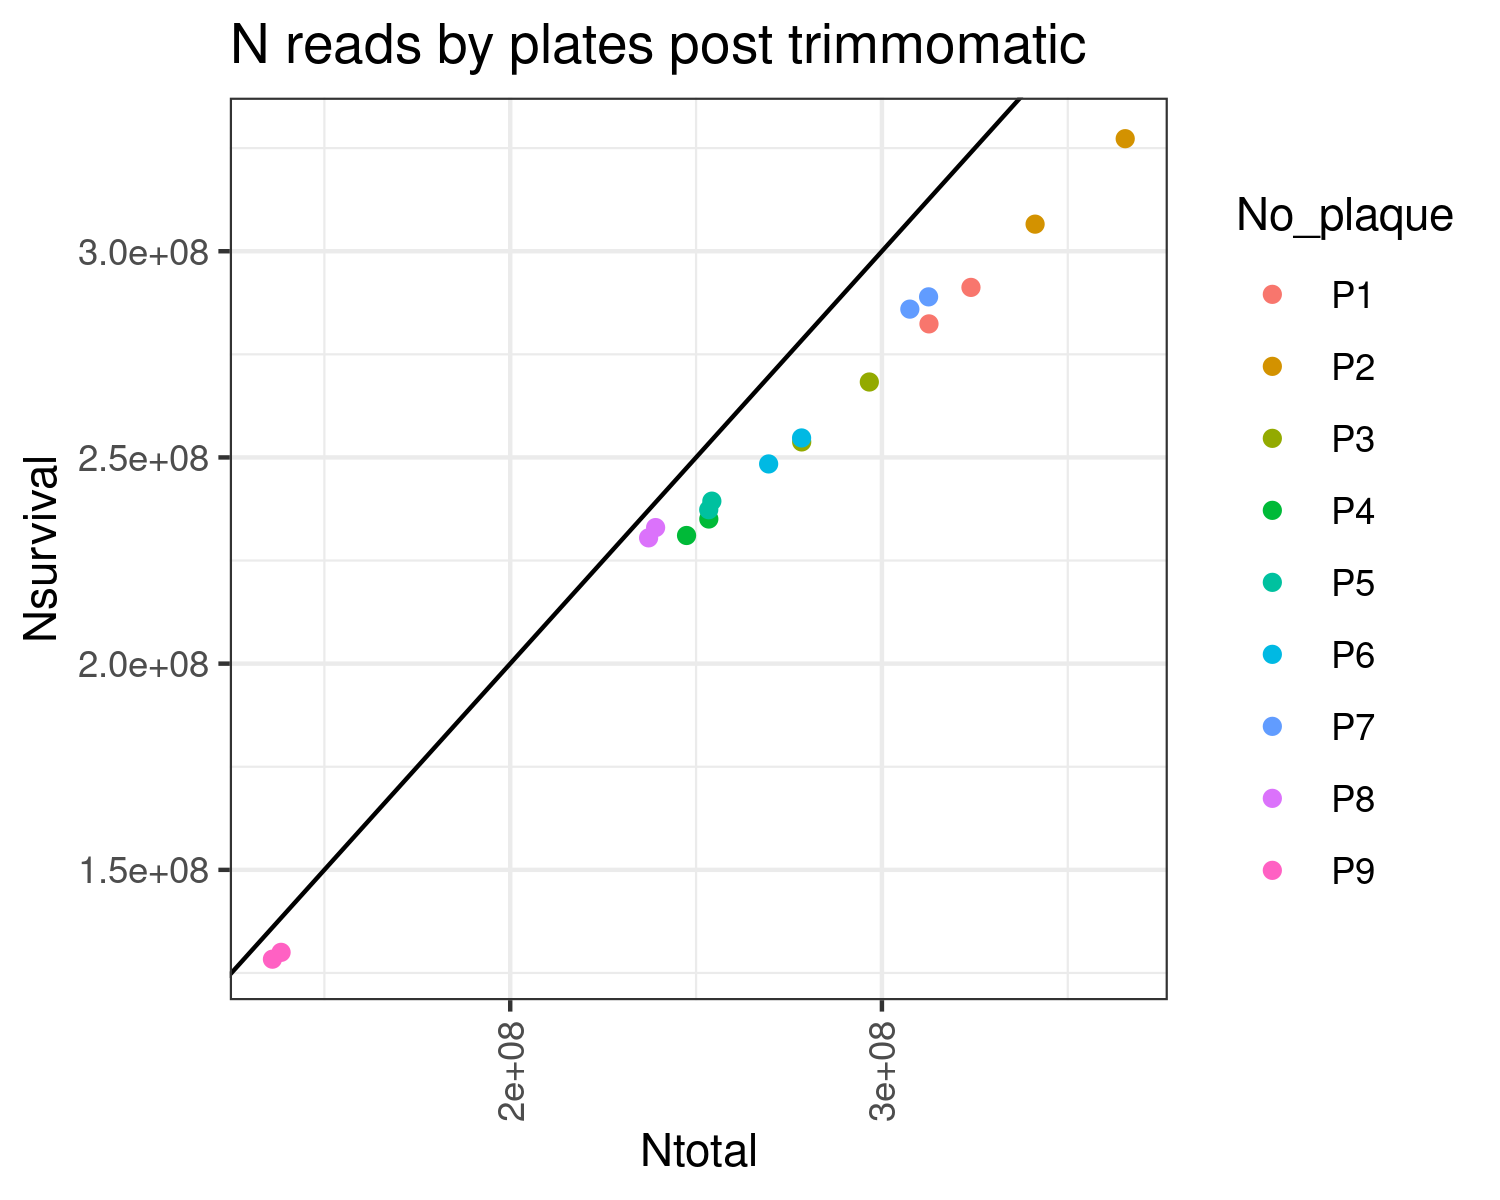

Data behind this chart, as committed beside it:
ID, RunSeq, No_plaque, Ntotal, Nsurvival
NS.1272.002.D701.Qilalugene-P1, NS.1272.002, P1, 312658623, 282381123
NS.1272.002.D702.Qilalugene-P2, NS.1272.002, P2, 341208787, 306564301
NS.1272.002.D703.Qilalugene-P3, NS.1272.002, P3, 278417190, 253761014
NS.1272.002.D704.Qilalugene-P4, NS.1272.002, P4, 247438363, 231073774
NS.1272.002.D705.Qilalugene-P5, NS.1272.002, P5, 254246316, 239400438
NS.1272.002.D706.Qilalugene-P6, NS.1272.002, P6, 269522553, 248422129
NS.1272.002.D707.Qilalugene-P7, NS.1272.002, P7, 307510480, 285959810
NS.1272.002.D708.Qilalugene-P8, NS.1272.002, P8, 239114036, 232994392
NS.1272.002.D709.Qilalugene-P9, NS.1272.002, P9, 136029707, 128342065
NS.1272.003.D701.Qilalugene-P1, NS.1272.003, P1, 323954665, 291228421
NS.1272.003.D702.Qilalugene-P2, NS.1272.003, P2, 365450532, 327286083
NS.1272.003.D703.Qilalugene-P3, NS.1272.003, P3, 296612215, 268288225
NS.1272.003.D704.Qilalugene-P4, NS.1272.003, P4, 253428079, 235071022
NS.1272.003.D705.Qilalugene-P5, NS.1272.003, P5, 253408812, 237320540
NS.1272.003.D706.Qilalugene-P6, NS.1272.003, P6, 278384710, 254720623
NS.1272.003.D707.Qilalugene-P7, NS.1272.003, P7, 312554610, 288934765
NS.1272.003.D708.Qilalugene-P8, NS.1272.003, P8, 237229258, 230499020
NS.1272.003.D709.Qilalugene-P9, NS.1272.003, P9, 138358835, 130001022
